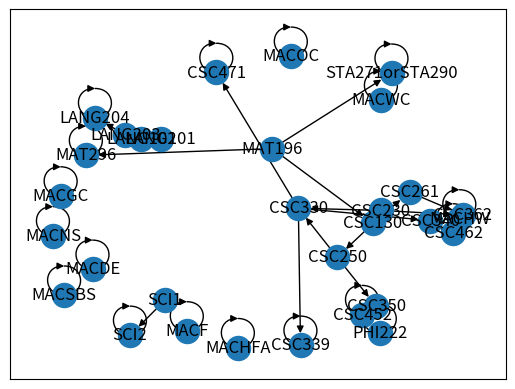

Write the Python code that produced this figure. (Note: this script raises an exception after producing the figure.)
import math
import networkx as nx
import matplotlib.pyplot as plt

csc = nx.DiGraph()

csc.add_edges_from([("CSC130","CSC230"),("CSC130","CSC250"),("CSC130","CSC261"),("CSC230","CSC330"),("CSC250","CSC330"),("CSC330","CSC339"),
                    ("CSC330","CSC340"),("CSC250","CSC350"),("CSC230","CSC362"),("CSC261","CSC362"),("CSC350","CSC452"),("CSC340","CSC462"),
                    ("CSC362","CSC462"),("CSC330","CSC471"),("MAT196","CSC130"),("MAT196","MAT296"),("MAT196","STA271orSTA290"),("PHI222","PHI222"),
                    ("SCI1","SCI2"),("LANG101","LANG102"),("LANG102","LANG203"),("LANG203","LANG204"),("MACF","MACF"),("MACWC","MACWC"),
                    ("MACOC","MACOC"),("MACHW","MACHW"),("MACHFA","MACHFA"),("MACSBS","MACSBS"),("MACNS","MACNS"),("MACGC","MACGC"),("MACDE","MACDE"),
                    ("CSC462","CSC462"),("STA271orSTA290","STA271orSTA290"),("CSC471","CSC471"),("CSC339","CSC339"),("LANG204","LANG204"),("MAT296","MAT296"),
                    ("SCI2","SCI2"),("CSC452","CSC452")])
# nx.draw_networkx(csc,arrows=True)
# plt.draw()
# plt.show()

credits={"CSC130":3,"CSC230":3,"CSC250":3,"CSC261":3,"CSC330":3,"CSC339":3,"CSC340":3,"CSC350":3,"CSC362":3,"CSC452":3,"CSC462":3,"CSC471":3,"CSC490":3,
         "MAT196":4,"MAT296":4,"STA271orSTA290":3,"PHI222":3,"SCI1":4,"SCI2":4,"LANG101":3,"LANG102":3,"LANG203":3,"LANG204":3,"MACF":3,"MACWC":3,"MACOC":3,
         "MACHW":3,"MACHFA":3,"MACSBS":3,"MACNS":3,"MACGC":3,"MACDE":3}

schedule=[]

def knapsack_all_solutions_last_column(capacity, weights, values):
    n = len(weights)
    dp = [[0] * (capacity + 1) for _ in range(n + 1)]
    trace = [[[] for _ in range(capacity + 1)] for _ in range(n + 1)]


    for i in range(1, n + 1):
        for w in range(capacity + 1):
            if weights[i - 1] <= w:
                without_item = dp[i - 1][w]
                with_item = dp[i - 1][w - weights[i - 1]] + values[i - 1]

                if with_item > without_item:
                    dp[i][w] = with_item
                    trace[i][w] = [comb + [i - 1] for comb in trace[i - 1][w - weights[i - 1]]]
                    if not trace[i][w]:  
                        trace[i][w] = [[i - 1]]
                elif with_item == without_item:
                    dp[i][w] = with_item
                    trace[i][w] = trace[i - 1][w] + [
                        comb + [i - 1] for comb in trace[i - 1][w - weights[i - 1]]
                    ]
                else:
                    dp[i][w] = without_item
                    trace[i][w] = trace[i - 1][w]
            else:
                dp[i][w] = dp[i - 1][w]
                trace[i][w] = trace[i - 1][w]

    
    last_column_all_solutions = [trace[i][capacity] for i in range(n + 1)]

    return last_column_all_solutions



##### Important Values #####

def find_longest_path(G, start_node):
    longest_paths = {node: [] for node in G.nodes}
    
    def dfs(node, path):
        
        if len(path) > len(longest_paths[node]):
            longest_paths[node] = path
        
        for neighbor in G.successors(node):
            if neighbor not in path:  
                dfs(neighbor, path + [neighbor])
    
    dfs(start_node, [start_node])
    
    return longest_paths




def find_longest_length_with_index(lst):
    if not lst:
        return None, None 

    max_length = len(lst[0])
    max_index = 0

    for i in range(1, len(lst)):
        current_length = len(lst[i])
        if current_length > max_length:
            max_length = current_length
            max_index = i

    return lst[max_index]






def algorithm(graph):
    all_longest_paths = {node: find_longest_path(graph, node) for node in graph.nodes}

    longest_path_dict={}

    for node, paths in all_longest_paths.items():
        longest_path_dict[node]= len(find_longest_length_with_index(list(paths.values())))

    sources=set()
    targets=set()

    for e in csc.edges():
        source,target = e
        if target != source:
            sources.add(source)
            targets.add(target)

    realtargets = targets-sources
    realsources=sources-targets

    for e in csc.edges():
        source,target = e
        if source==target and csc.in_degree(source)==1 and csc.out_degree(source)==1:
            realsources.add(source)


    startcourse= list(realsources)

    print(startcourse)

    courseweight=[credits[x] for x in startcourse]
    coursevalue=[longest_path_dict[x] for x in startcourse]

    last_column_solutions = knapsack_all_solutions_last_column(16,courseweight,coursevalue)

    print(last_column_solutions[-1])
    print(len(last_column_solutions[-1]))
    
    if len(last_column_solutions[-1]) == 0:
        print("done")
        return True

    chose=int(input())
    chosed=last_column_solutions[-1][chose]

    semester=[startcourse[x] for x in chosed]
    for x in semester:
        csc.remove_node(x)
    schedule.append(semester)
    print(schedule)

    nx.draw_networkx(csc,arrows=True)
    plt.draw()
    plt.show()

    algorithm(csc)

    
nx.draw_networkx(csc,arrows=True)
plt.draw()
plt.show()

algorithm(csc)
